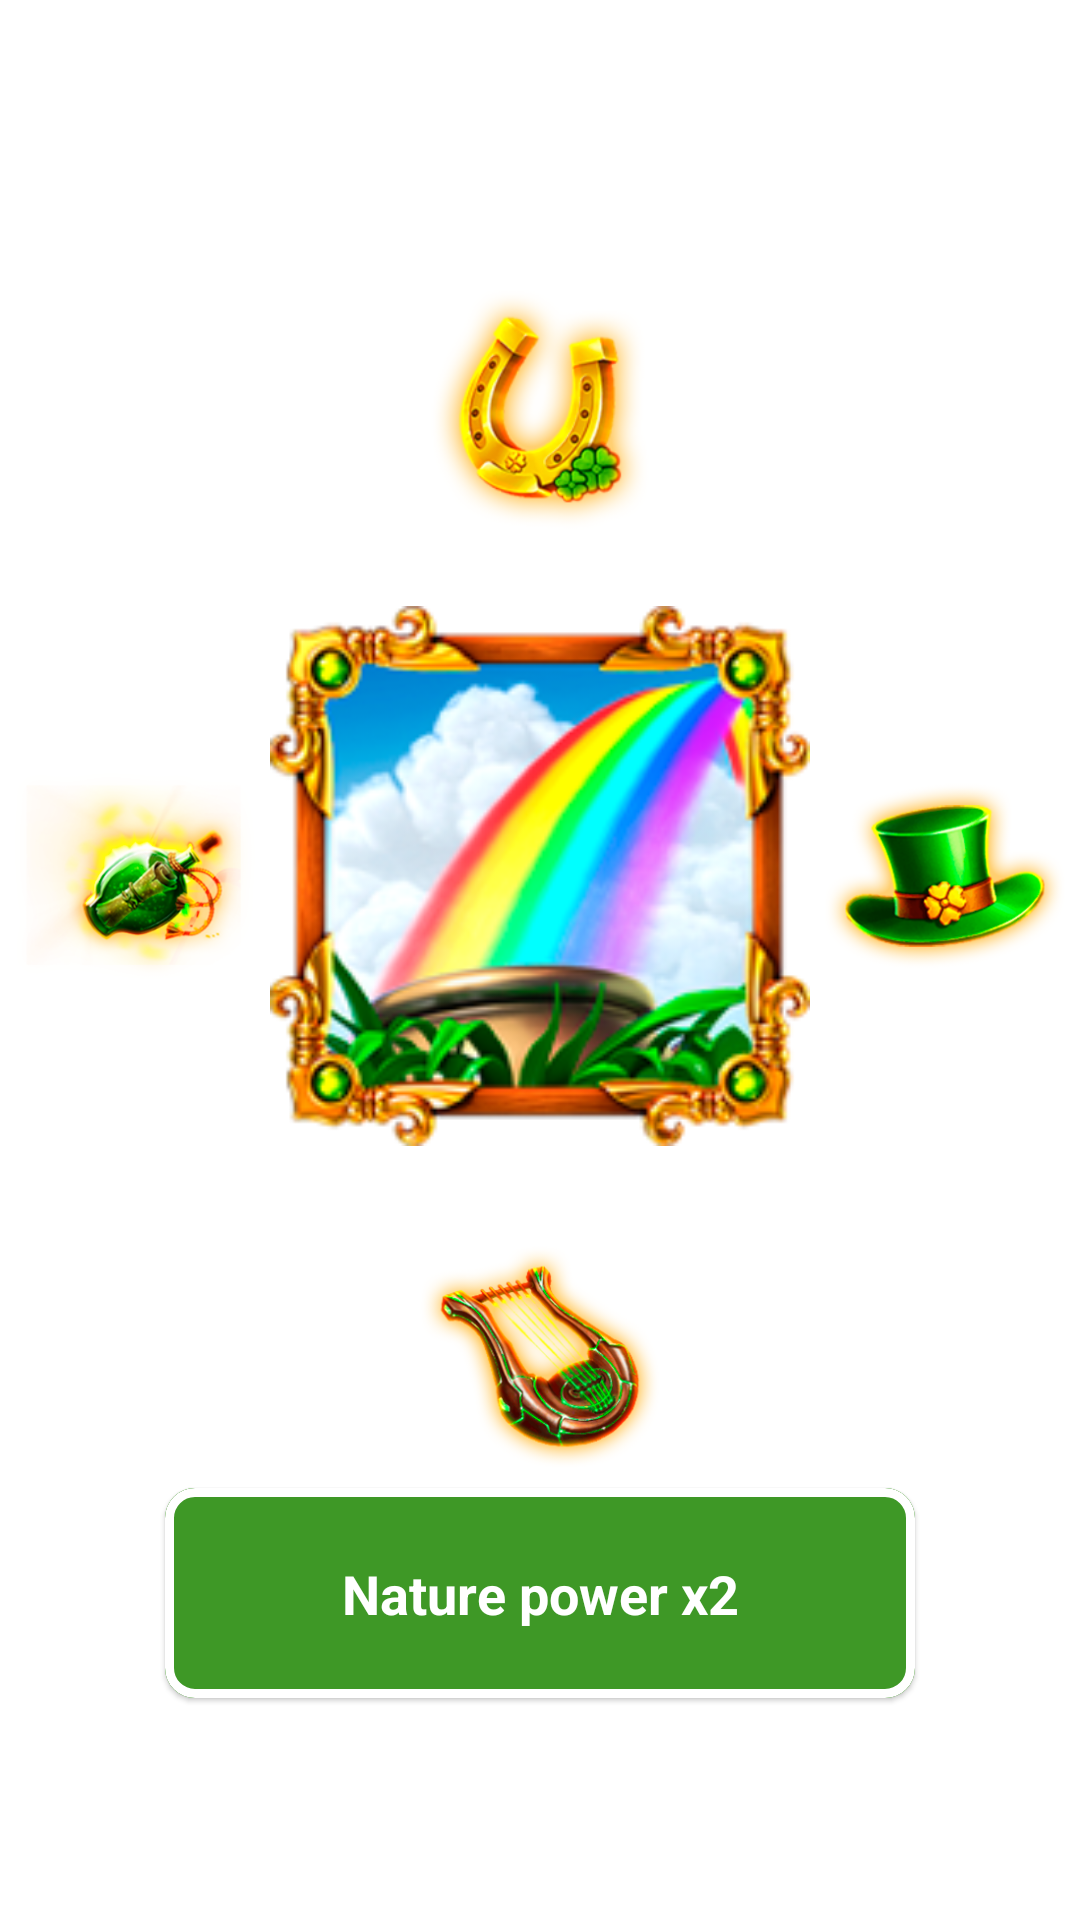

This screen was rendered from an Android layout file. Write that file and the resources it references.
<!-- AndroidManifest.xml: application theme Theme.InfinityEffulgence -->
<!-- res/layout/activity_frsisdjwsad.xml -->
<?xml version="1.0" encoding="utf-8"?>
<androidx.constraintlayout.widget.ConstraintLayout xmlns:android="http://schemas.android.com/apk/res/android"
    xmlns:app="http://schemas.android.com/apk/res-auto"
    xmlns:tools="http://schemas.android.com/tools"
    android:layout_width="match_parent"
    android:layout_height="match_parent"
    android:background="@drawable/bg_inf"
    tools:context=".wwqwewqe.Frsisdjwsad">

    <TextView
        android:id="@+id/textView"
        android:layout_width="wrap_content"
        android:layout_height="wrap_content"
        android:layout_marginTop="30dp"
        android:textSize="20sp"
        android:textColor="@color/white"
        android:textStyle="bold"
        android:text="Tap lucky rainbow and get forest secrets"
        app:layout_constraintEnd_toEndOf="parent"
        app:layout_constraintStart_toStartOf="parent"
        app:layout_constraintTop_toTopOf="parent" />

    <ImageView
        android:id="@+id/xioxckzjixc"
        android:layout_width="180dp"
        android:layout_height="180dp"
        app:layout_constraintBottom_toBottomOf="parent"
        app:layout_constraintEnd_toEndOf="parent"
        app:layout_constraintStart_toStartOf="parent"
        app:layout_constraintTop_toBottomOf="@+id/textView"
        app:layout_constraintVertical_bias="0.32"
        app:srcCompat="@drawable/inf_5" />

    <ImageView
        android:id="@+id/fokfodf"
        android:layout_width="80dp"
        android:layout_height="80dp"
        app:layout_constraintBottom_toTopOf="@+id/xioxckzjixc"
        app:layout_constraintEnd_toEndOf="parent"
        app:layout_constraintStart_toStartOf="parent"
        app:layout_constraintTop_toBottomOf="@+id/textView"
        app:layout_constraintVertical_bias="0.39"
        app:srcCompat="@drawable/inf_1" />

    <ImageView
        android:id="@+id/sodpdkckox"
        android:layout_width="80dp"
        android:layout_height="80dp"
        app:layout_constraintBottom_toBottomOf="parent"
        app:layout_constraintEnd_toEndOf="parent"
        app:layout_constraintStart_toStartOf="parent"
        app:layout_constraintTop_toBottomOf="@+id/xioxckzjixc"
        app:layout_constraintVertical_bias="0.17000002"
        app:srcCompat="@drawable/inf_2" />

    <ImageView
        android:id="@+id/wpqposkd"
        android:layout_width="80dp"
        android:layout_height="80dp"
        app:layout_constraintBottom_toBottomOf="@+id/xioxckzjixc"
        app:layout_constraintEnd_toStartOf="@+id/xioxckzjixc"
        app:layout_constraintStart_toStartOf="parent"
        app:layout_constraintTop_toTopOf="@+id/xioxckzjixc"
        app:srcCompat="@drawable/inf_4" />

    <ImageView
        android:id="@+id/xozoxckkxzc"
        android:layout_width="80dp"
        android:layout_height="80dp"
        app:layout_constraintBottom_toBottomOf="@+id/xioxckzjixc"
        app:layout_constraintEnd_toEndOf="parent"
        app:layout_constraintStart_toEndOf="@+id/xioxckzjixc"
        app:layout_constraintTop_toTopOf="@+id/xioxckzjixc"
        app:srcCompat="@drawable/inf_6" />

    <com.google.android.material.card.MaterialCardView
        android:layout_width="250dp"
        android:layout_height="70dp"
        app:strokeWidth="3dp"
        app:cardCornerRadius="10dp"
        app:layout_constraintBottom_toBottomOf="parent"
        app:layout_constraintEnd_toEndOf="parent"
        app:layout_constraintStart_toStartOf="parent"
        app:layout_constraintTop_toTopOf="parent"
        app:layout_constraintVertical_bias="0.87" >

        <androidx.constraintlayout.widget.ConstraintLayout
            android:layout_width="match_parent"
            android:background="@color/inf_eff_bg"
            android:layout_height="match_parent">

            <TextView
                android:id="@+id/tv_points"
                android:layout_width="wrap_content"
                android:layout_height="wrap_content"
                android:text="Nature power x2"
                android:textSize="18sp"
                android:textStyle="bold"
                android:textColor="@color/white"
                app:layout_constraintBottom_toBottomOf="parent"
                app:layout_constraintEnd_toEndOf="parent"
                app:layout_constraintStart_toStartOf="parent"
                app:layout_constraintTop_toTopOf="parent" />
        </androidx.constraintlayout.widget.ConstraintLayout>
    </com.google.android.material.card.MaterialCardView>

</androidx.constraintlayout.widget.ConstraintLayout>
<!-- resources referenced by this layout -->
<resources>
  <color name="inf_eff_bg">#3E9826</color>
  <color name="white">#FFFFFFFF</color>
  <!-- drawable inf_1: png bitmap (drawable, 29681 bytes) -->
  <!-- drawable inf_2: png bitmap (drawable, 64383 bytes) -->
  <!-- drawable inf_4: png bitmap (drawable, 76461 bytes) -->
  <!-- drawable inf_5: png bitmap (drawable, 50745 bytes) -->
  <!-- drawable inf_6: png bitmap (drawable, 36227 bytes) -->
  <style name="Theme.InfinityEffulgence" parent="Theme.MaterialComponents.DayNight.DarkActionBar">
          
          <item name="colorPrimary">@color/purple_500</item>
          <item name="colorPrimaryVariant">@color/purple_700</item>
          <item name="colorOnPrimary">@color/white</item>
          <item name="android:windowFullscreen">true</item>
          <item name="windowActionBar">false</item>
          <item name="windowNoTitle">true</item>
          <item name="android:windowDisablePreview">true</item>
          
          <item name="colorSecondary">@color/inf_eff_bg</item>
          <item name="colorSecondaryVariant">@color/teal_700</item>
          <item name="colorOnSecondary">@color/black</item>
          
          <item name="android:statusBarColor">?attr/colorPrimaryVariant</item>
          
      </style>
  <color name="purple_500">#FF6200EE</color>
  <color name="purple_700">#FF3700B3</color>
  <color name="teal_700">#FF018786</color>
  <color name="black">#FF000000</color>
</resources>
